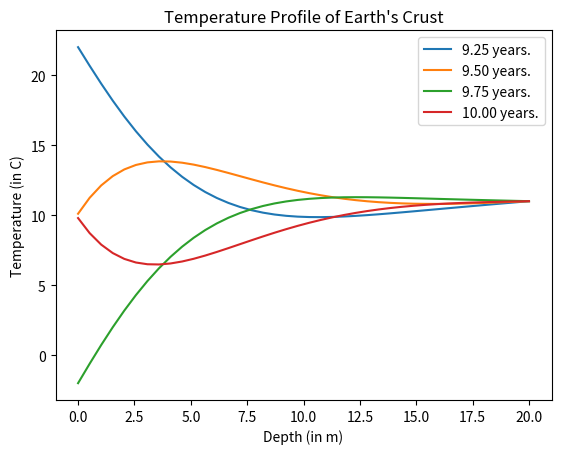

Reproduce this figure in Python.
"""
Home Work 6
Ankit Khandelwal
Exercise 2
15863
"""

import numpy as np
import matplotlib.pyplot as plt
from math import pi, sin

D = 0.1
A = 10
B = 12
tau = 365

def T_surf(t):
    return A + B * sin(2*pi*t/tau)

L = 20
N = 40
a = L/N
h = 1

Temp = np.zeros(N, float)
Temp[0] = T_surf(0)
Temp[1:N-1] = 10
Temp[N-1] = 11 
Temp_new = np.zeros((N), float)
xv = np.linspace(0,20,N)

for t in range(10*365):
    for x in range(N):
        if x == 0:
            Temp_new[x] = T_surf(t)
        elif x < N-1:
            Temp_new[x] = Temp[x] + h*D/a**2 * (Temp[x+1] + Temp[x-1] - 2*Temp[x])
        else:
            Temp_new[x] = 11
        Temp = np.copy(Temp_new)
    if t == 91+9*365/h or t == 182+9*365/h or t == 273+9*365/h or t == 364+9*365/h:
        plt.plot(xv, Temp, label='{0:.2f} years.'.format((t/365)))
plt.legend()
plt.xlabel('Depth (in m)')
plt.ylabel('Temperature (in C)')
plt.title('Temperature Profile of Earth\'s Crust')
plt.show()
